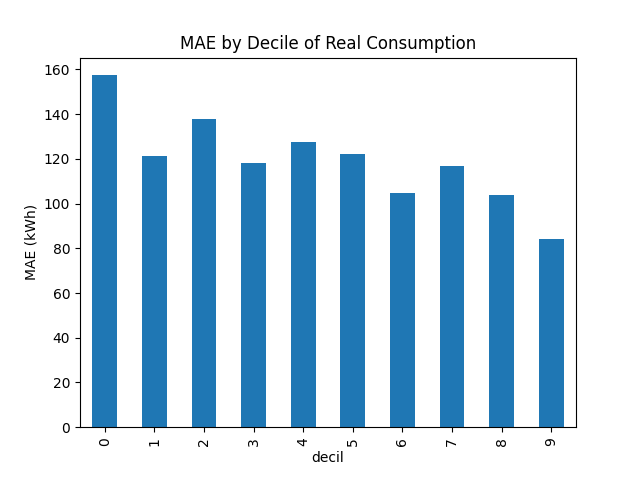

The file beside this chart, header and first rows:
decil, erro_absoluto
0, 157.4
1, 121.2
2, 137.7
3, 118.2
4, 127.4
5, 122.3
6, 104.5
7, 116.9
8, 103.8
9, 84.25
